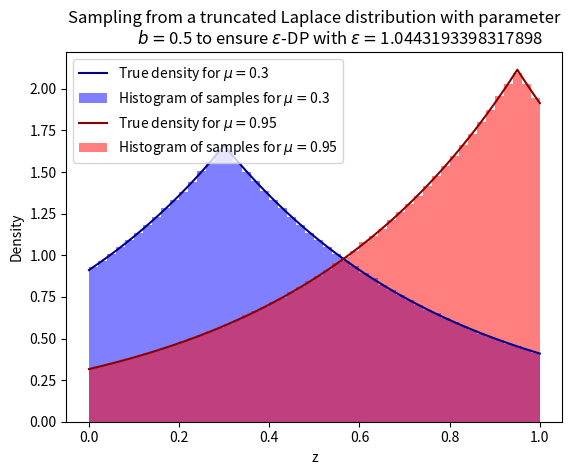

The script that saved this image:
import math

import matplotlib.pyplot as plt
import numpy as np


class TruncatedLaplace:
    def __init__(self, mu, B, alpha=2, a=0, b=1):
        self.mu = mu
        self.a = a
        self.b = b
        self.W = self.b - self.a
        self.B = B
        self.alpha = alpha
        if not self.a <= self.mu <= self.b:
            raise Exception("Error: mu must belong to [a, b]")
        self.epsilon = math.exp(self.W * (self.alpha - 1) / self.B)
        self.epsilon -= math.exp(-self.W * self.alpha / self.B)
        self.epsilon /= 1 - math.exp(-self.W / self.B)
        self.epsilon /= 2 * self.alpha - 1
        self.epsilon = math.log(self.epsilon) / (self.alpha - 1)
        self.K = self.normalizationConstant()
        self.C = self.K / self.B

    def normalizationConstant(self):
        exp_a = math.exp(-(self.mu - self.a) / self.B)
        exp_b = math.exp(-(self.b - self.mu) / self.B)
        return 1 / (self.B * (2 - exp_a - exp_b))

    def sample(self, n, runs):
        """
        the estimator asks for n samples and we run it runs times so we need
        an array of samples with the shape (n, runs)

        to do that we sample uniformly in (0, 1) and apply the inverse CDF of
        the truncated Laplace distribution

        all of that is done in a vectorized way for efficiency
        """
        exp_a = math.exp(-(self.mu - self.a) / self.B)
        f_mu = self.K * self.B * (1 - exp_a)
        tab = np.random.uniform(size=(runs, n))
        sgn = np.sign(tab - f_mu)
        res = np.log(1 + sgn * (1 - exp_a - tab / (self.K * self.B)))
        return self.mu - sgn * self.B * res

    def true_density(self):
        X = np.linspace(0, 1, 1000)
        Y = self.K * np.exp(-np.abs(X - self.mu) / self.B)
        return X, Y


def plot_distrib():
    B = 0.5
    l = [(0.3, "blue"), (0.95, "red")]
    for mu, color in l:
        mechanism = TruncatedLaplace(mu=mu, B=B)
        X, Y = mechanism.true_density()
        plt.plot(
            X, Y, color="dark" + color, label=rf"True density for $\mu = ${mu}"
        )
        plt.hist(
            mechanism.sample(1000, 10000).reshape(-1),
            bins=50,
            label=rf"Histogram of samples for $\mu = ${mu}",
            density=True,
            color=color,
            alpha=0.5,
        )
    epsilon = mechanism.epsilon
    plt.xlabel("z")
    plt.ylabel("Density")
    plt.legend()
    plt.title(
        """Sampling from a truncated Laplace distribution with parameter
              """
        + rf"$b=${mechanism.B} to ensure "
        + rf"$\epsilon$-DP with $\epsilon=${epsilon}"
    )
    plt.show()


if __name__ == "__main__":
    plot_distrib()
